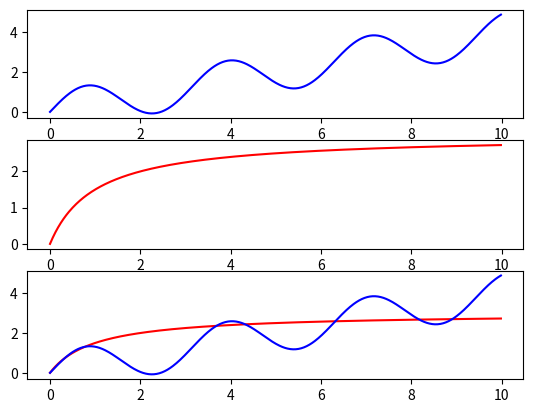

The matplotlib source for this figure:
 
import math
import numpy as np
import matplotlib.pyplot as plt

def drawScreen(x, y):
    y = int(y * 2.9)
    screen = []
    for i in range(x):
        screen.append([])
        for j in range(y):
            screen[i].append(".")
    return screen
    
def printScreen():
    for i in range(len(screen)):
        for j in range(len(screen[0])):
            print(screen[i][j], end="")
        print()

def distance(x, y, xTarget, yTarget):
    return math.sqrt((x- xTarget)*(x- xTarget) + (y- yTarget)*(y- yTarget)* 0.18)


def drawCircle(radius, x, y):
    for i in range(len(screen)):
        for j in range(len(screen[0])):
            if distance(x, y, i, j) < radius:
                screen[i][j] = "#"


screen = drawScreen(30,30)
drawCircle(5.3, 7, 15)
drawCircle(5.3, 19, 15)
for i in range(17, 70):
    drawCircle(3.3, 13, i)
printScreen()

def f(t):
    return np.sin(2* t) + 2 * t / 5

t1 = np.arange(0.0, 10.0, 0.1)
t2 = np.arange(0.0, 10.0, 0.02)

plt.figure()
plt.subplot(311)
plt.plot(t2, f(t2), 'b')

plt.subplot(312)
plt.plot(t2, 3 * t2 /(t2+1), 'r')

plt.subplot(313)
plt.plot(t2, 3 * t2 /(t2+1), 'r',t2, f(t2), 'b')
plt.show()
